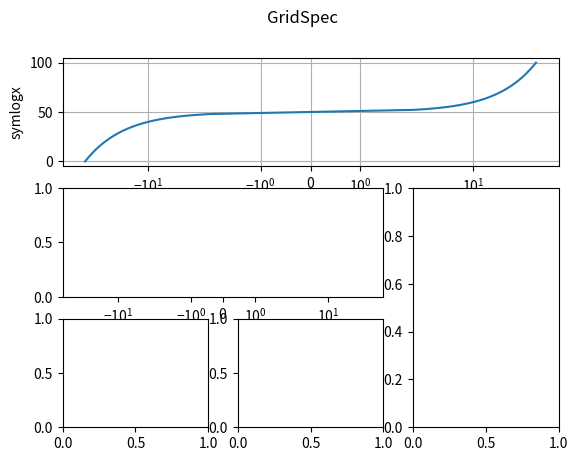

This chart was generated by the following Python code:

import matplotlib.pyplot as plt
from matplotlib.gridspec import GridSpec

import numpy as np
dt = 0.01
x = np.arange(-50.0, 50.0, dt)
y = np.arange(0, 100.0, dt)

fig = plt.figure()

gs = GridSpec(3, 3)
ax1 = plt.subplot(gs[0, :])
plt.plot(x,y)
plt.xscale('symlog')
plt.ylabel('symlogx')
plt.grid(True)

# identical to ax1 = plt.subplot(gs.new_subplotspec((0, 0), colspan=3))
ax2 = plt.subplot(gs[1, :-1],sharex=ax1)
ax3 = plt.subplot(gs[1:, -1])
ax4 = plt.subplot(gs[-1, 0])
ax5 = plt.subplot(gs[-1, -2])

fig.suptitle("GridSpec")

plt.show()




